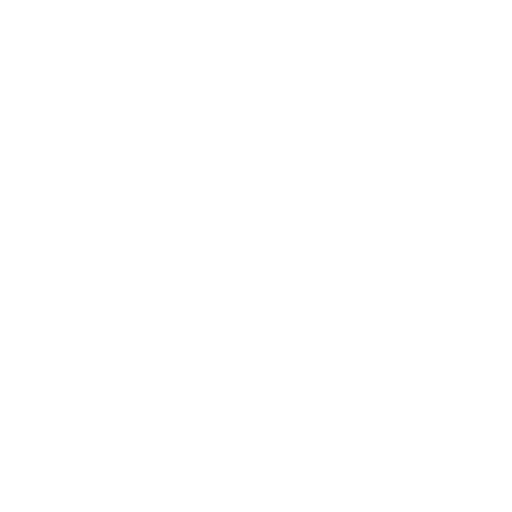
t = 0.00 s
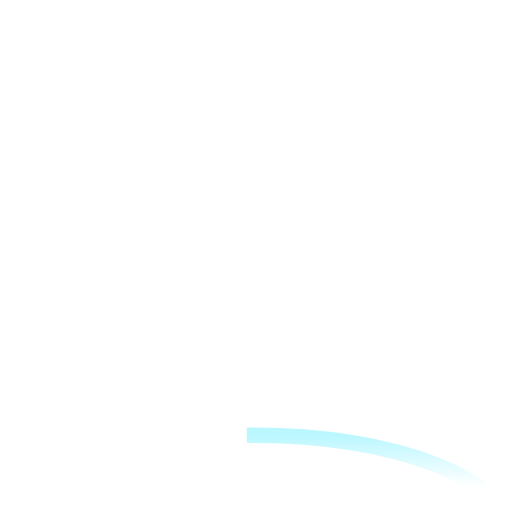
t = 1.25 s
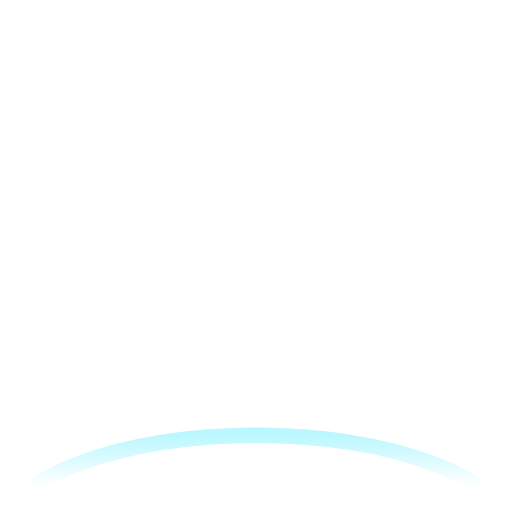
t = 2.50 s
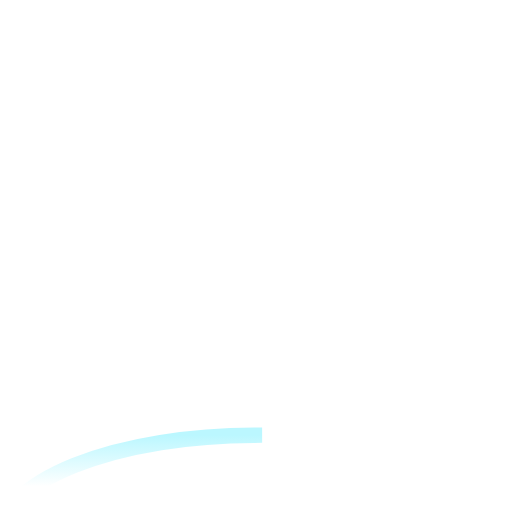
t = 3.75 s

The animated SVG that drew these frames (rendered in a browser with its animation timeline set to each time). Animation: 1 CSS @keyframes rule; one cycle of 5.00 s, repeats indefinitely.

<svg viewBox='0 -50 100 100' fill='none' xmlns='http://www.w3.org/2000/svg'> <style>ellipse{animation:stroke 5s infinite linear;}@keyframes stroke{to{stroke-dashoffset:100;}}</style><linearGradient id='g' x1='0%' y1='0%' x2='0%' y2='100%'><stop offset='0%' stop-color='#BBF7FF' /><stop offset='25%' stop-color='#fff' /><stop offset='50%' stop-color='#fff' /><stop offset='100%' stop-color='#ffffff' /></linearGradient> <ellipse cx='50%' cy='55%' rx='50' ry='20' stroke-linecap='square' stroke='url(#g)' stroke-width='3' stroke-dasharray='50' stroke-dashoffset='0' pathLength='100'/> </svg>